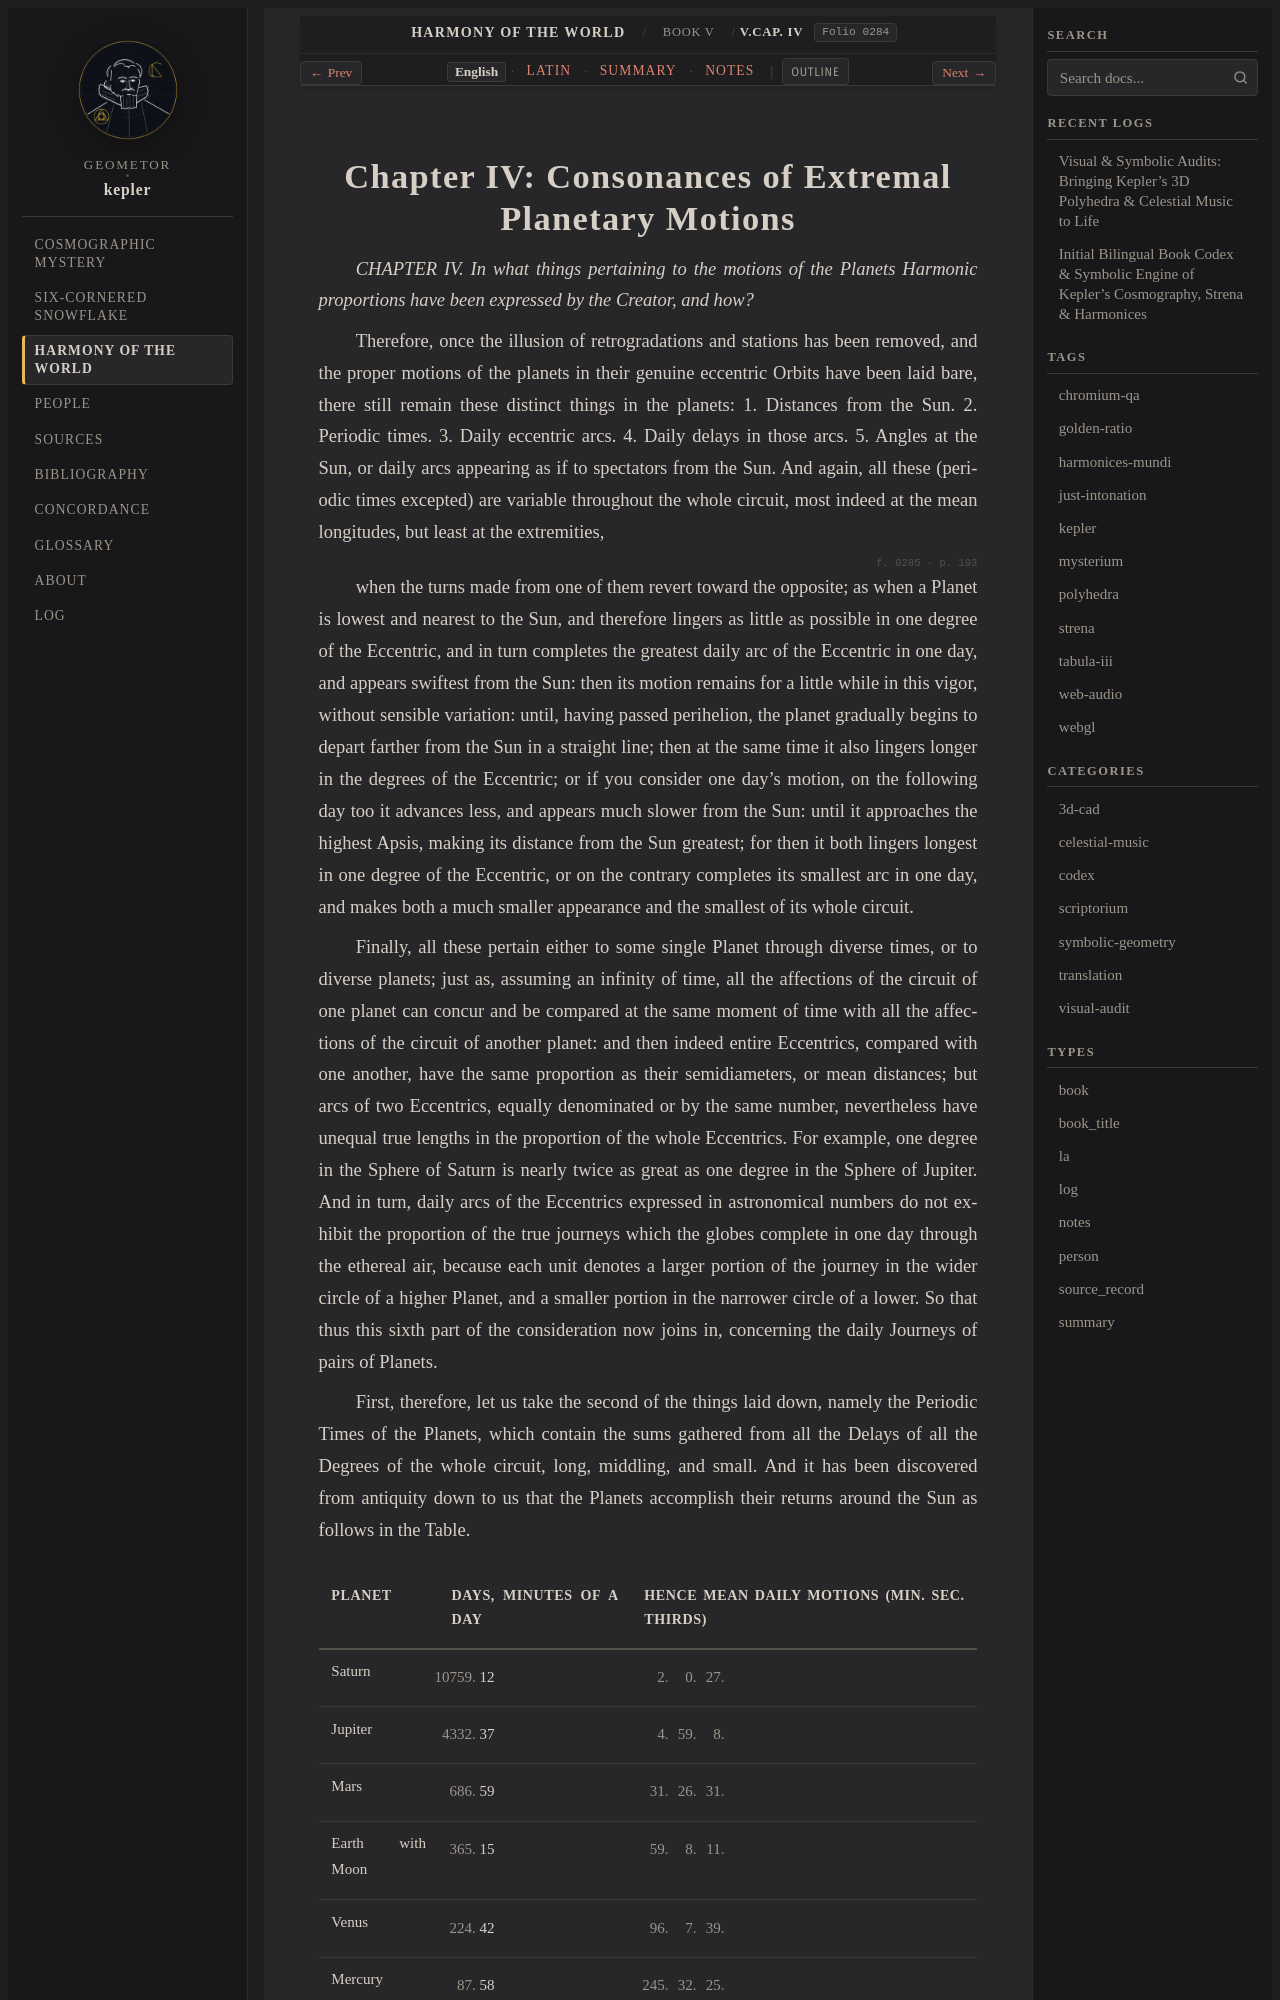

repository: geometor/kepler · page: harmonices_mundi/liber_v/cap_04/index.html · generator: sphinx

:layout: book
:canonical_id: V.Cap. IV
:order: 3
:folio: harmonices_mundi:0284

.. _hm-cap_04-en:
.. _hm-cap_04:

Chapter IV: Consonances of Extremal Planetary Motions
=====================================================

.. folio:: harmonices_mundi:0284
   :page: p. 192

*CHAPTER IV. In what things pertaining to the motions of the Planets Harmonic proportions have been expressed by the Creator, and how?*

Therefore, once the illusion of retrogradations and stations has been removed, and the proper motions of the planets in their genuine eccentric Orbits have been laid bare, there still remain these distinct things in the planets:
1. Distances from the Sun. 2. Periodic times. 3. Daily eccentric arcs. 4. Daily delays in those arcs. 5. Angles at the Sun, or daily arcs appearing as if to spectators from the Sun. And again, all these (periodic times excepted) are variable throughout the whole circuit, most indeed at the mean longitudes, but least at the extremities,

.. folio:: harmonices_mundi:0285
   :page: p. 193

when the turns made from one of them revert toward the opposite; as when a Planet is lowest and nearest to the Sun, and therefore lingers as little as possible in one degree of the Eccentric, and in turn completes the greatest daily arc of the Eccentric in one day, and appears swiftest from the Sun: then its motion remains for a little while in this vigor, without sensible variation:
until, having passed perihelion, the planet gradually begins to depart farther from the Sun in a straight line; then at the same time it also lingers longer in the degrees of the Eccentric; or if you consider one day's motion, on the following day too it advances less, and appears much slower from the Sun:
until it approaches the highest Apsis, making its distance from the Sun greatest; for then it both lingers longest in one degree of the Eccentric, or on the contrary completes its smallest arc in one day, and makes both a much smaller appearance and the smallest of its whole circuit.

Finally, all these pertain either to some single Planet through diverse times, or to diverse planets; just as, assuming an infinity of time, all the affections of the circuit of one planet can concur and be compared at the same moment of time with all the affections of the circuit of another planet:
and then indeed entire Eccentrics, compared with one another, have the same proportion as their semidiameters, or mean distances; but arcs of two Eccentrics, equally denominated or by the same number, nevertheless have unequal true lengths in the proportion of the whole Eccentrics. For example, one degree in the Sphere of Saturn is nearly twice as great as one degree in the Sphere of Jupiter.
And in turn, daily arcs of the Eccentrics expressed in astronomical numbers do not exhibit the proportion of the true journeys which the globes complete in one day through the ethereal air, because each unit denotes a larger portion of the journey in the wider circle of a higher Planet, and a smaller portion in the narrower circle of a lower.
So that thus this sixth part of the consideration now joins in, concerning the daily Journeys of pairs of Planets.

First, therefore, let us take the second of the things laid down, namely the Periodic Times of the Planets, which contain the sums gathered from all the Delays of all the Degrees of the whole circuit, long, middling, and small.
And it has been discovered from antiquity down to us that the Planets accomplish their returns around the Sun as follows in the Table.

.. list-table::
   :header-rows: 1

   * - Planet
     - Days, Minutes of a Day
     - Hence Mean Daily Motions (Min. Sec. Thirds)
   * - Saturn
     - 10759. 12
     - 2. 0. 27.
   * - Jupiter
     - 4332. 37
     - 4. 59. 8.
   * - Mars
     - 686. 59
     - 31. 26. 31.
   * - Earth with Moon
     - 365. 15
     - 59. 8. 11.
   * - Venus
     - 224. 42
     - 96. 7. 39.
   * - Mercury
     - 87. 58
     - 245. 32. 25.

.. folio:: harmonices_mundi:0286
   :page: p. 194

In these periodic times, therefore, there are no harmonic proportions, which easily appears if the greater periods are continually bisected and the smaller continually doubled, so that, disregarding Diapason intervals, we may search out those which lie within a single Diapason.

.. list-table::
   :header-rows: 1
